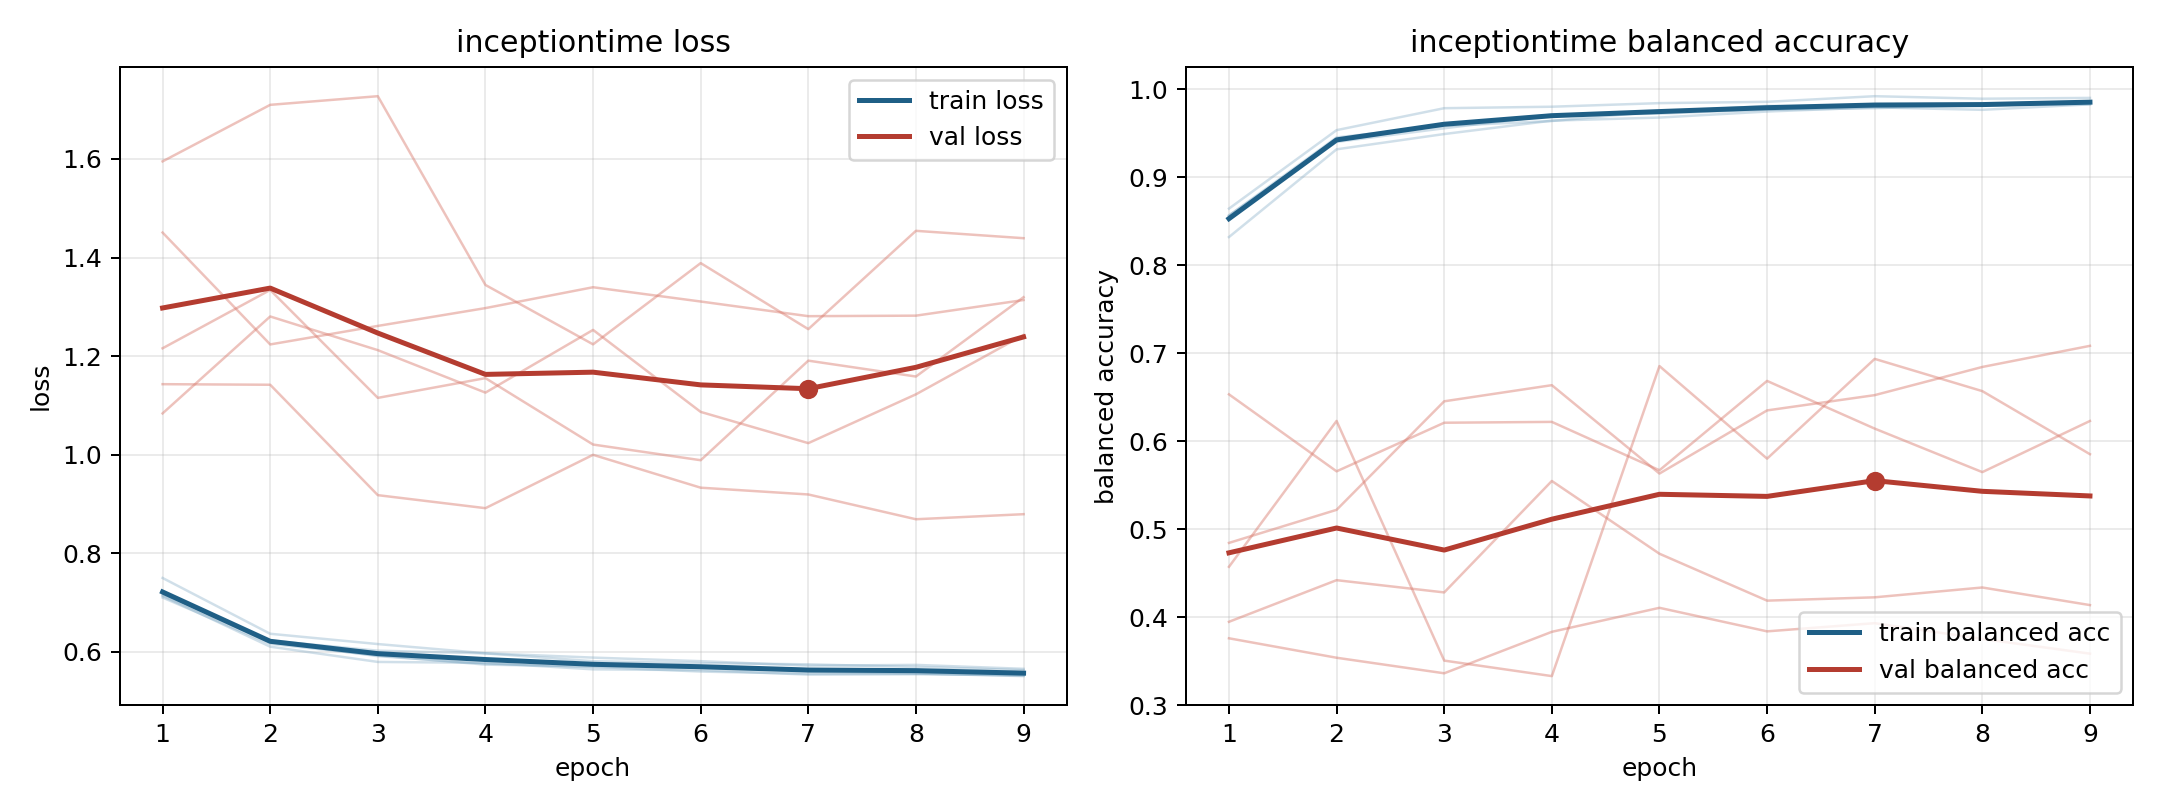

Values plotted in this chart, from the file beside it:
model, fold, epoch, train_loss, train_balanced_accuracy, val_loss, val_balanced_accuracy
inceptiontime, 1, 1, 0.7104, 0.8568, 1.216, 0.6532
inceptiontime, 1, 2, 0.6165, 0.9416, 1.334, 0.5657
inceptiontime, 1, 3, 0.5929, 0.9597, 1.115, 0.621
inceptiontime, 1, 4, 0.5743, 0.9711, 1.155, 0.6219
inceptiontime, 1, 5, 0.5706, 0.9724, 1.021, 0.567
inceptiontime, 1, 6, 0.568, 0.9772, 0.9889, 0.6685
inceptiontime, 1, 7, 0.56, 0.9803, 1.191, 0.6143
inceptiontime, 1, 8, 0.5565, 0.9836, 1.159, 0.5648
inceptiontime, 1, 9, 0.551, 0.9862, 1.32, 0.623
inceptiontime, 2, 1, 0.7136, 0.8644, 1.451, 0.3946
inceptiontime, 2, 2, 0.6107, 0.9536, 1.224, 0.442
inceptiontime, 2, 3, 0.5798, 0.9786, 1.261, 0.428
inceptiontime, 2, 4, 0.5779, 0.9803, 1.298, 0.5548
inceptiontime, 2, 5, 0.5647, 0.9844, 1.34, 0.472
inceptiontime, 2, 6, 0.5631, 0.9858, 1.311, 0.4187
inceptiontime, 2, 7, 0.554, 0.9922, 1.281, 0.4225
inceptiontime, 2, 8, 0.5547, 0.9894, 1.282, 0.4337
inceptiontime, 2, 9, 0.5528, 0.9903, 1.314, 0.4136
inceptiontime, 3, 1, 0.7501, 0.8321, 1.143, 0.4843
inceptiontime, 3, 2, 0.6369, 0.9318, 1.142, 0.522
inceptiontime, 3, 3, 0.616, 0.9492, 0.9181, 0.6454
inceptiontime, 3, 4, 0.5973, 0.9644, 0.8917, 0.6637
inceptiontime, 3, 5, 0.5885, 0.968, 0.9999, 0.5632
inceptiontime, 3, 6, 0.5813, 0.9748, 0.9332, 0.635
inceptiontime, 3, 7, 0.5721, 0.9795, 0.9195, 0.6524
inceptiontime, 3, 8, 0.5738, 0.9767, 0.8692, 0.6844
inceptiontime, 3, 9, 0.5658, 0.983, 0.8795, 0.7084
inceptiontime, 4, 1, 0.7187, 0.8565, 1.595, 0.3759
inceptiontime, 4, 2, 0.623, 0.9454, 1.71, 0.3538
inceptiontime, 4, 3, 0.6026, 0.9584, 1.727, 0.3361
inceptiontime, 4, 4, 0.5971, 0.964, 1.344, 0.3832
inceptiontime, 4, 5, 0.5812, 0.9751, 1.224, 0.4106
inceptiontime, 4, 6, 0.5773, 0.9767, 1.389, 0.3838
inceptiontime, 4, 7, 0.5749, 0.9786, 1.255, 0.3931
inceptiontime, 4, 8, 0.5695, 0.9817, 1.454, 0.3752
inceptiontime, 4, 9, 0.5632, 0.9848, 1.439, 0.3584
inceptiontime, 5, 1, 0.7155, 0.8552, 1.084, 0.4572
inceptiontime, 5, 2, 0.621, 0.9403, 1.281, 0.623
inceptiontime, 5, 3, 0.5914, 0.9558, 1.212, 0.3505
inceptiontime, 5, 4, 0.5765, 0.9705, 1.126, 0.3329
inceptiontime, 5, 5, 0.5698, 0.974, 1.253, 0.6854
inceptiontime, 5, 6, 0.5603, 0.9812, 1.087, 0.5801
inceptiontime, 5, 7, 0.5559, 0.9803, 1.024, 0.6936
inceptiontime, 5, 8, 0.556, 0.9821, 1.123, 0.6569
inceptiontime, 5, 9, 0.5524, 0.983, 1.243, 0.5852
